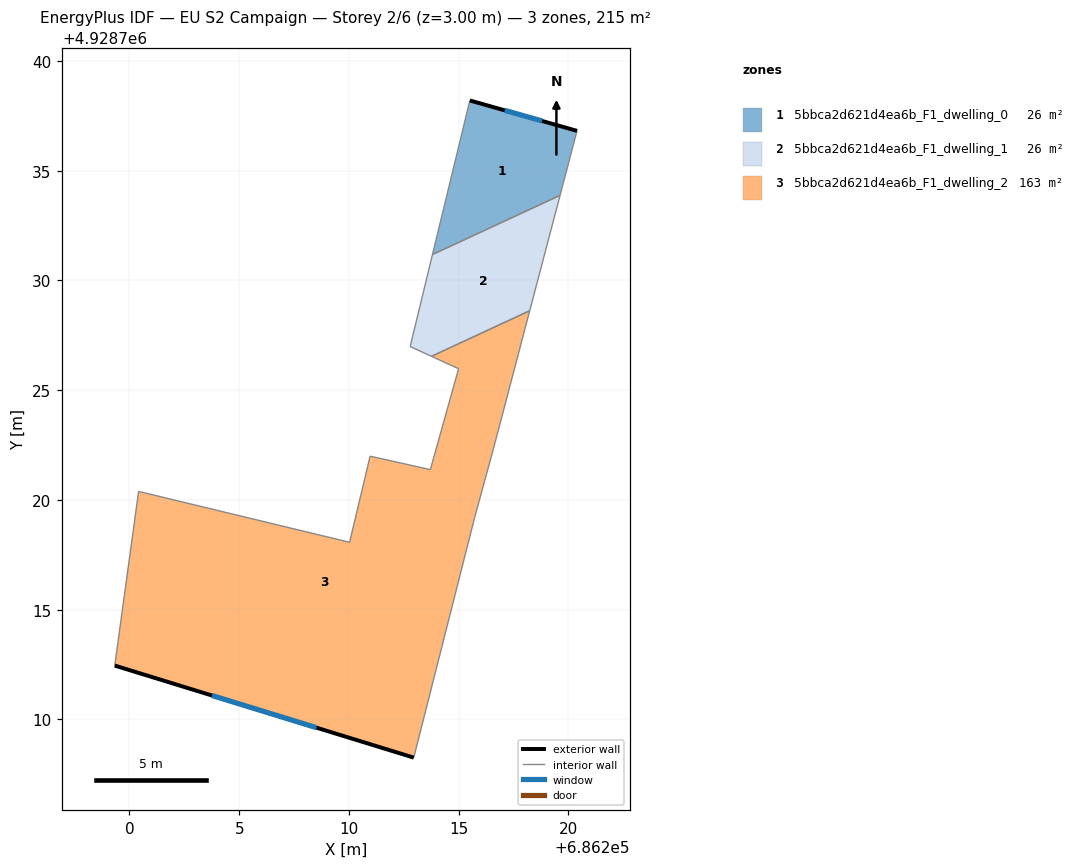
=== STOREY PLAN SPEC (per zone: floor XY polygon, exterior-wall plan segments, windows/doors) ===
zone 1: 5bbca2d621d4ea6b_F1_dwelling_0  (25.8 m²)
  floor: (686219.62, 4928733.88) (686220.39, 4928736.82) (686215.51, 4928738.20) (686213.81, 4928731.18)
  exterior wall: (686215.51, 4928738.20) – (686220.39, 4928736.82)  [5.1 m]
    window: (686217.10, 4928737.75) – (686218.80, 4928737.27)  [1.9 m²]
  interior walls: 3
zone 2: 5bbca2d621d4ea6b_F1_dwelling_1  (26.0 m²)
  floor: (686218.24, 4928728.62) (686219.62, 4928733.88) (686213.81, 4928731.18) (686212.79, 4928726.99) (686213.76, 4928726.54)
  interior walls: 5
zone 3: 5bbca2d621d4ea6b_F1_dwelling_2  (163.4 m²)
  floor: (686212.95, 4928708.26) (686215.73, 4928719.20) (686216.59, 4928722.35) (686218.24, 4928728.62) (686213.76, 4928726.54) (686215.00, 4928725.98) (686213.71, 4928721.38) (686210.96, 4928721.99) (686210.03, 4928718.07) (686200.42, 4928720.39) (686199.33, 4928712.45)
  exterior wall: (686212.95, 4928708.26) – (686199.33, 4928712.45)  [14.3 m]
    window: (686208.52, 4928709.62) – (686203.76, 4928711.09)  [5.2 m²]
  interior walls: 10

=== DERIVED (storey summary) ===
Building: EU S2 Campaign
Storey: 2 of 6  (floor level z = 3.00 m)
Storey gross floor area: 215.2 m²
Zones on this storey: 3
  - 5bbca2d621d4ea6b_F1_dwelling_0: floor 25.8 m²; exterior wall 5.1 m (15.2 m²); 1 window(s) 1.9 m²; WWR 12.2%
  - 5bbca2d621d4ea6b_F1_dwelling_1: floor 26.0 m²
  - 5bbca2d621d4ea6b_F1_dwelling_2: floor 163.4 m²; exterior wall 14.3 m (42.8 m²); 1 window(s) 5.2 m²; WWR 12.2%
Zone adjacency (shared interzone walls):
  - 5bbca2d621d4ea6b_F1_dwelling_0 ↔ 5bbca2d621d4ea6b_F1_dwelling_1
  - 5bbca2d621d4ea6b_F1_dwelling_1 ↔ 5bbca2d621d4ea6b_F1_dwelling_2